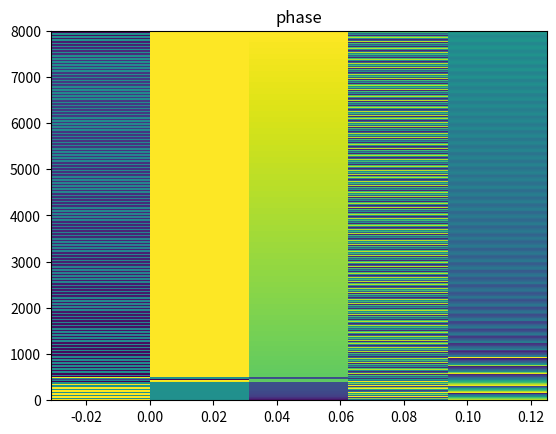

Here is the Python script that generated this plot:
import numpy as np
import matplotlib.pyplot as plt


def pad(x, L, S):
    x_pad = np.pad(x, [L - S, L - S])
    re = np.mod(x_pad.size, S)
    if re != 0:
        x_pad = np.pad(x_pad, [0, S - re])
    return x_pad


def frame_div(x, L, S):
    x_pad = pad(x, L, S)
    T = int(np.floor((x_pad.size - L) / S)) + 1
    x_t = np.array([x_pad[t * S : t * S + L] for t in range(T)])
    return x_t


def stft(x, L, S, wnd):
    x_t = frame_div(x, L, S)
    T = len(x_t)
    X = np.array([np.fft.rfft(x_t[t] * wnd) for t in range(T)], dtype="complex")
    return X.T


def calc_axis(X, fs, S):
    """スペクトログラムの縦軸を周波数, 横軸を時間に変換する
    Args:
        X(ndarray): スペクトログラム
        fs(int): サンプリング周波数
        S(int): シフト幅
    Return:
        ax_f(ndarray): 縦軸(周波数)
        ax_t(ndarray): 横軸(時間)
    """

    F = X.shape[0]
    T = X.shape[1]

    L = (F - 1) * 2

    axis_f = np.arange(0, F + 1) / F * fs / 2
    axif_t = (np.arange(0, T + 1) * S - (L - S)) / fs

    return axis_f, axif_t


a = 1
f = 440
fs = 16000
s = 0.1

t = np.arange(0, s, 1 / fs)
x = a * np.sin(2 * np.pi * f * t)

L = 1000
S = 500
w = np.hamming(L)
X = stft(x, L, S, w)

axis_f, axif_t = calc_axis(X, fs, S)

plt.pcolormesh(axif_t, axis_f, np.abs(X))
plt.title(f"amp")
plt.show()

plt.pcolormesh(axif_t, axis_f, np.angle(X))
plt.title(f"phase")
plt.show()
